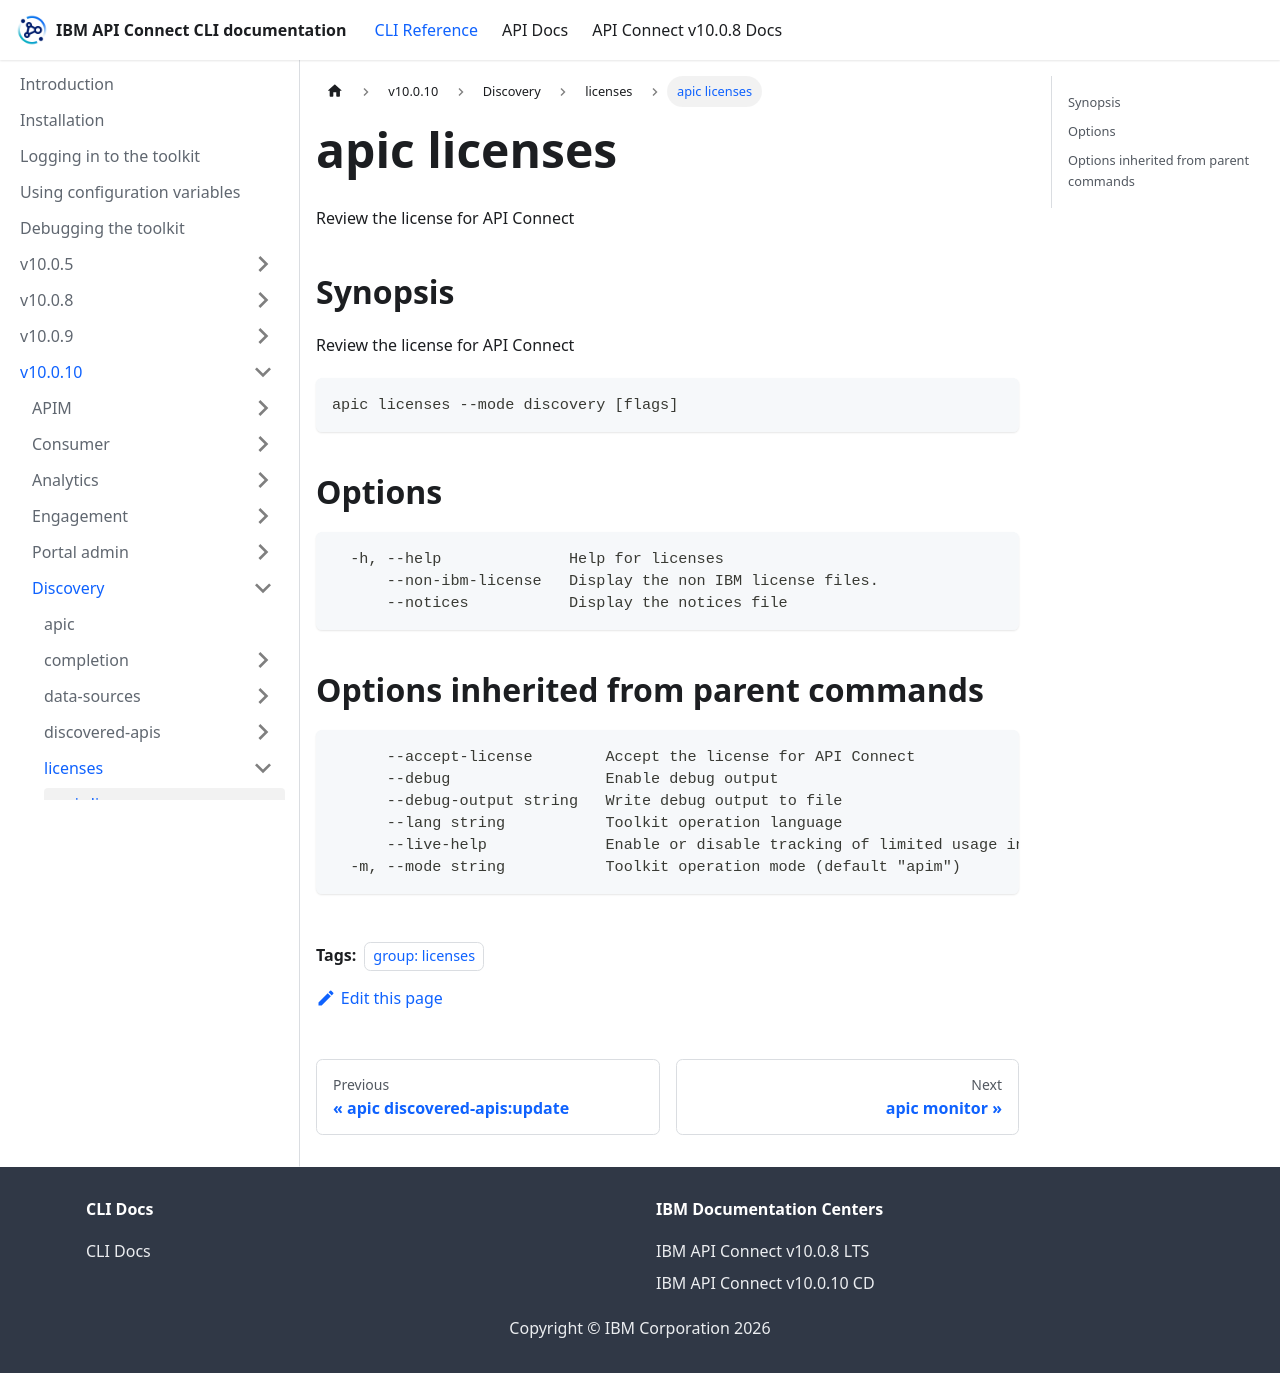

repository: ibm-apiconnect/clidocs · page: docs/v10010/discovery/licenses/apic_licenses.html · generator: docusaurus

---
tags:
- "group: licenses"
---
# apic licenses

Review the license for API Connect

## Synopsis

Review the license for API Connect

```
apic licenses --mode discovery [flags]
```


## Options

```
  -h, --help              Help for licenses
      --non-ibm-license   Display the non IBM license files.
      --notices           Display the notices file
```

## Options inherited from parent commands

```
      --accept-license        Accept the license for API Connect
      --debug                 Enable debug output
      --debug-output string   Write debug output to file
      --lang string           Toolkit operation language
      --live-help             Enable or disable tracking of limited usage information
  -m, --mode string           Toolkit operation mode (default "apim")
```
